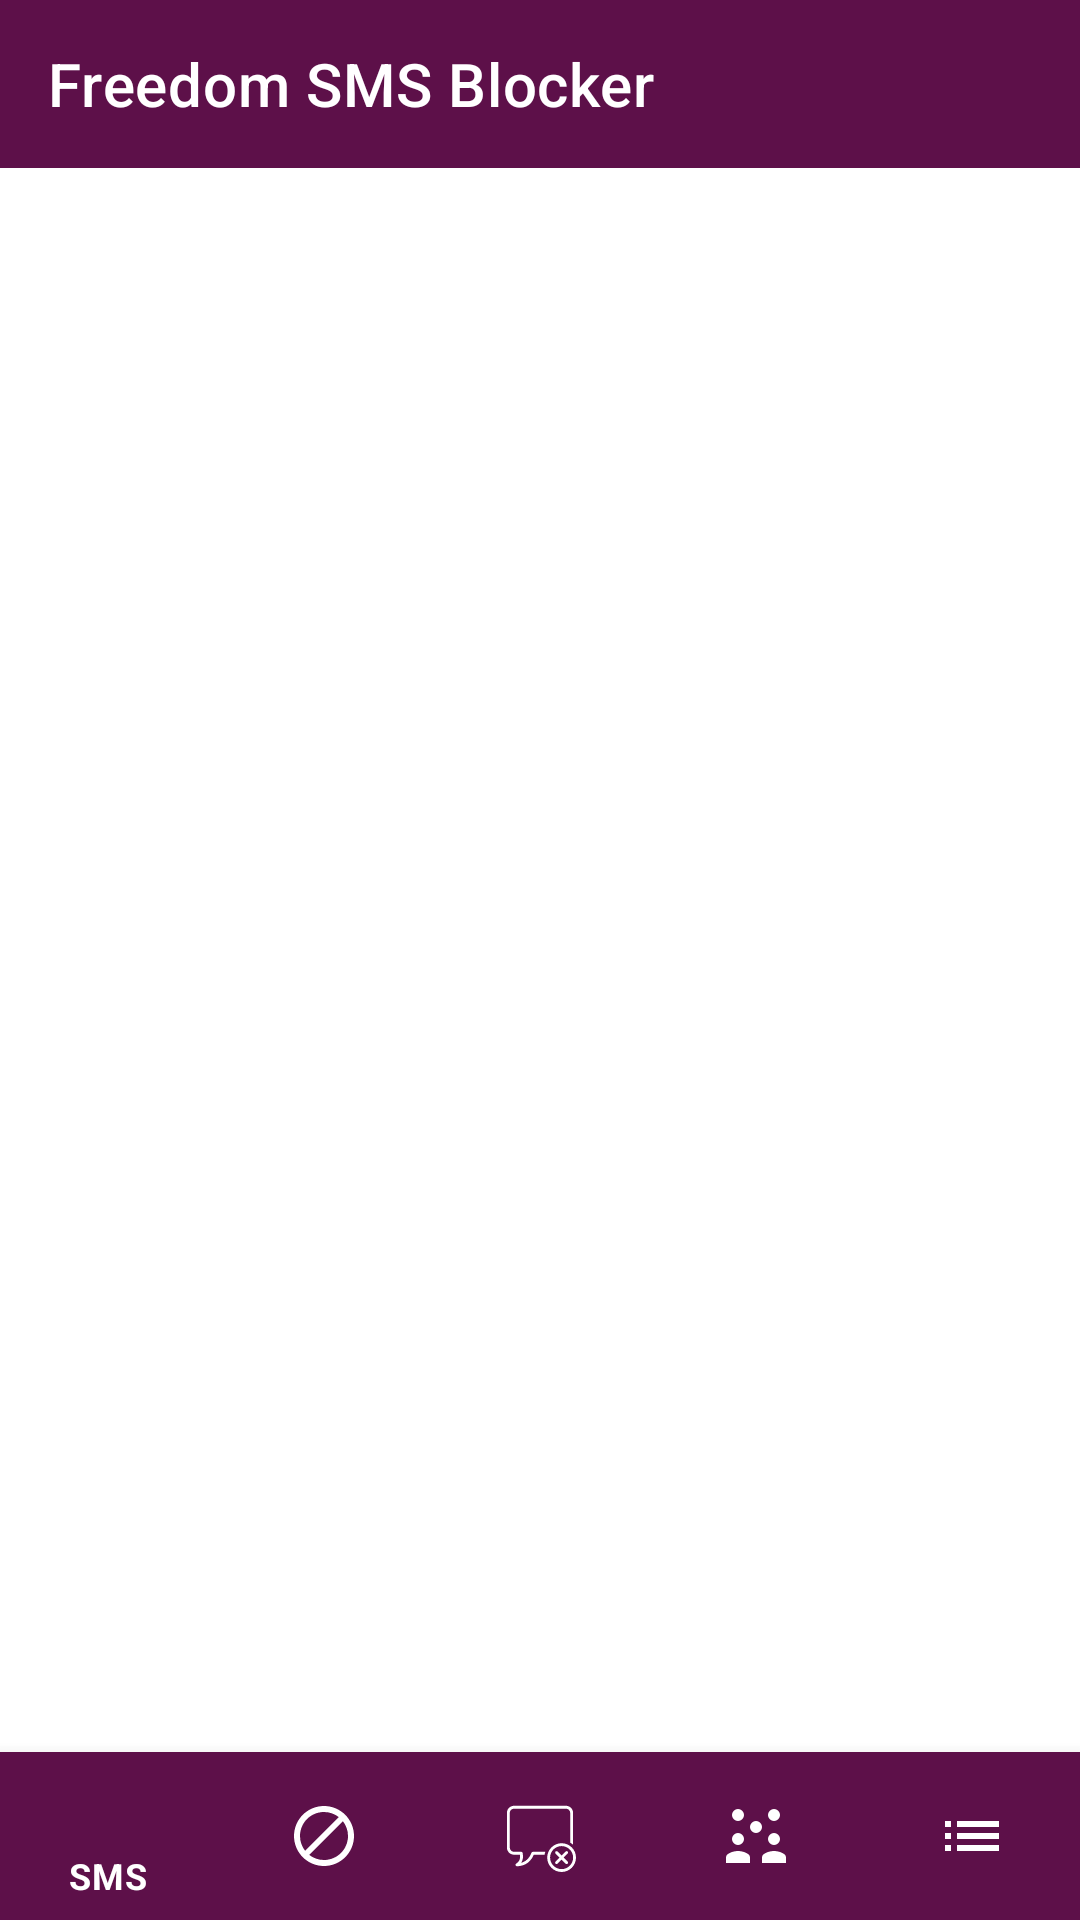

Reconstruct the res/layout file that produces this screen, plus the resources it refers to.
<!-- AndroidManifest.xml: application theme Theme.SMS -->
<!-- res/layout/activity_main.xml -->
<?xml version="1.0" encoding="utf-8"?>
<RelativeLayout xmlns:android="http://schemas.android.com/apk/res/android"
    xmlns:app="http://schemas.android.com/apk/res-auto"
    xmlns:tools="http://schemas.android.com/tools"
    android:layout_width="match_parent"
    android:layout_height="match_parent"
    tools:context=".view.MainActivity">

    <androidx.appcompat.widget.Toolbar
        android:id="@+id/toolbar"
        android:layout_width="match_parent"
        android:layout_height="wrap_content"
        android:background="@color/colorPrimaryDark"
        app:title="@string/app_name"
        app:titleTextColor="@android:color/white" />

    <FrameLayout
        android:id="@+id/frameLayout"
        android:layout_width="match_parent"
        android:layout_height="match_parent"
        android:layout_above="@+id/bottomNavView"
        android:layout_below="@id/toolbar" />

    <com.google.android.material.bottomnavigation.BottomNavigationView
        android:id="@+id/bottomNavView"
        android:layout_width="match_parent"
        android:layout_height="wrap_content"
        android:layout_alignParentBottom="true"
        android:background="@color/colorPrimaryDark"
        app:itemIconTint="@android:color/white"
        app:itemTextColor="@android:color/white"
        app:menu="@menu/bottom_nav_menu" />

</RelativeLayout>
<!-- resources referenced by this layout -->
<resources>
  <color name="colorPrimaryDark">#5D1049</color>
  <string name="app_name">Freedom SMS Blocker</string>
  <style name="Theme.SMS" parent="Theme.MaterialComponents.DayNight.NoActionBar">
          
          <item name="colorPrimary">@color/primaryColor</item>
          <item name="colorPrimaryVariant">@color/primaryDarkColor</item>
          <item name="colorOnPrimary">@color/primaryTextColor</item>
          
          
          
          
          
          <item name="android:statusBarColor" tools:targetApi="l">?attr/colorPrimaryVariant</item>
          
          
  
      </style>
</resources>
